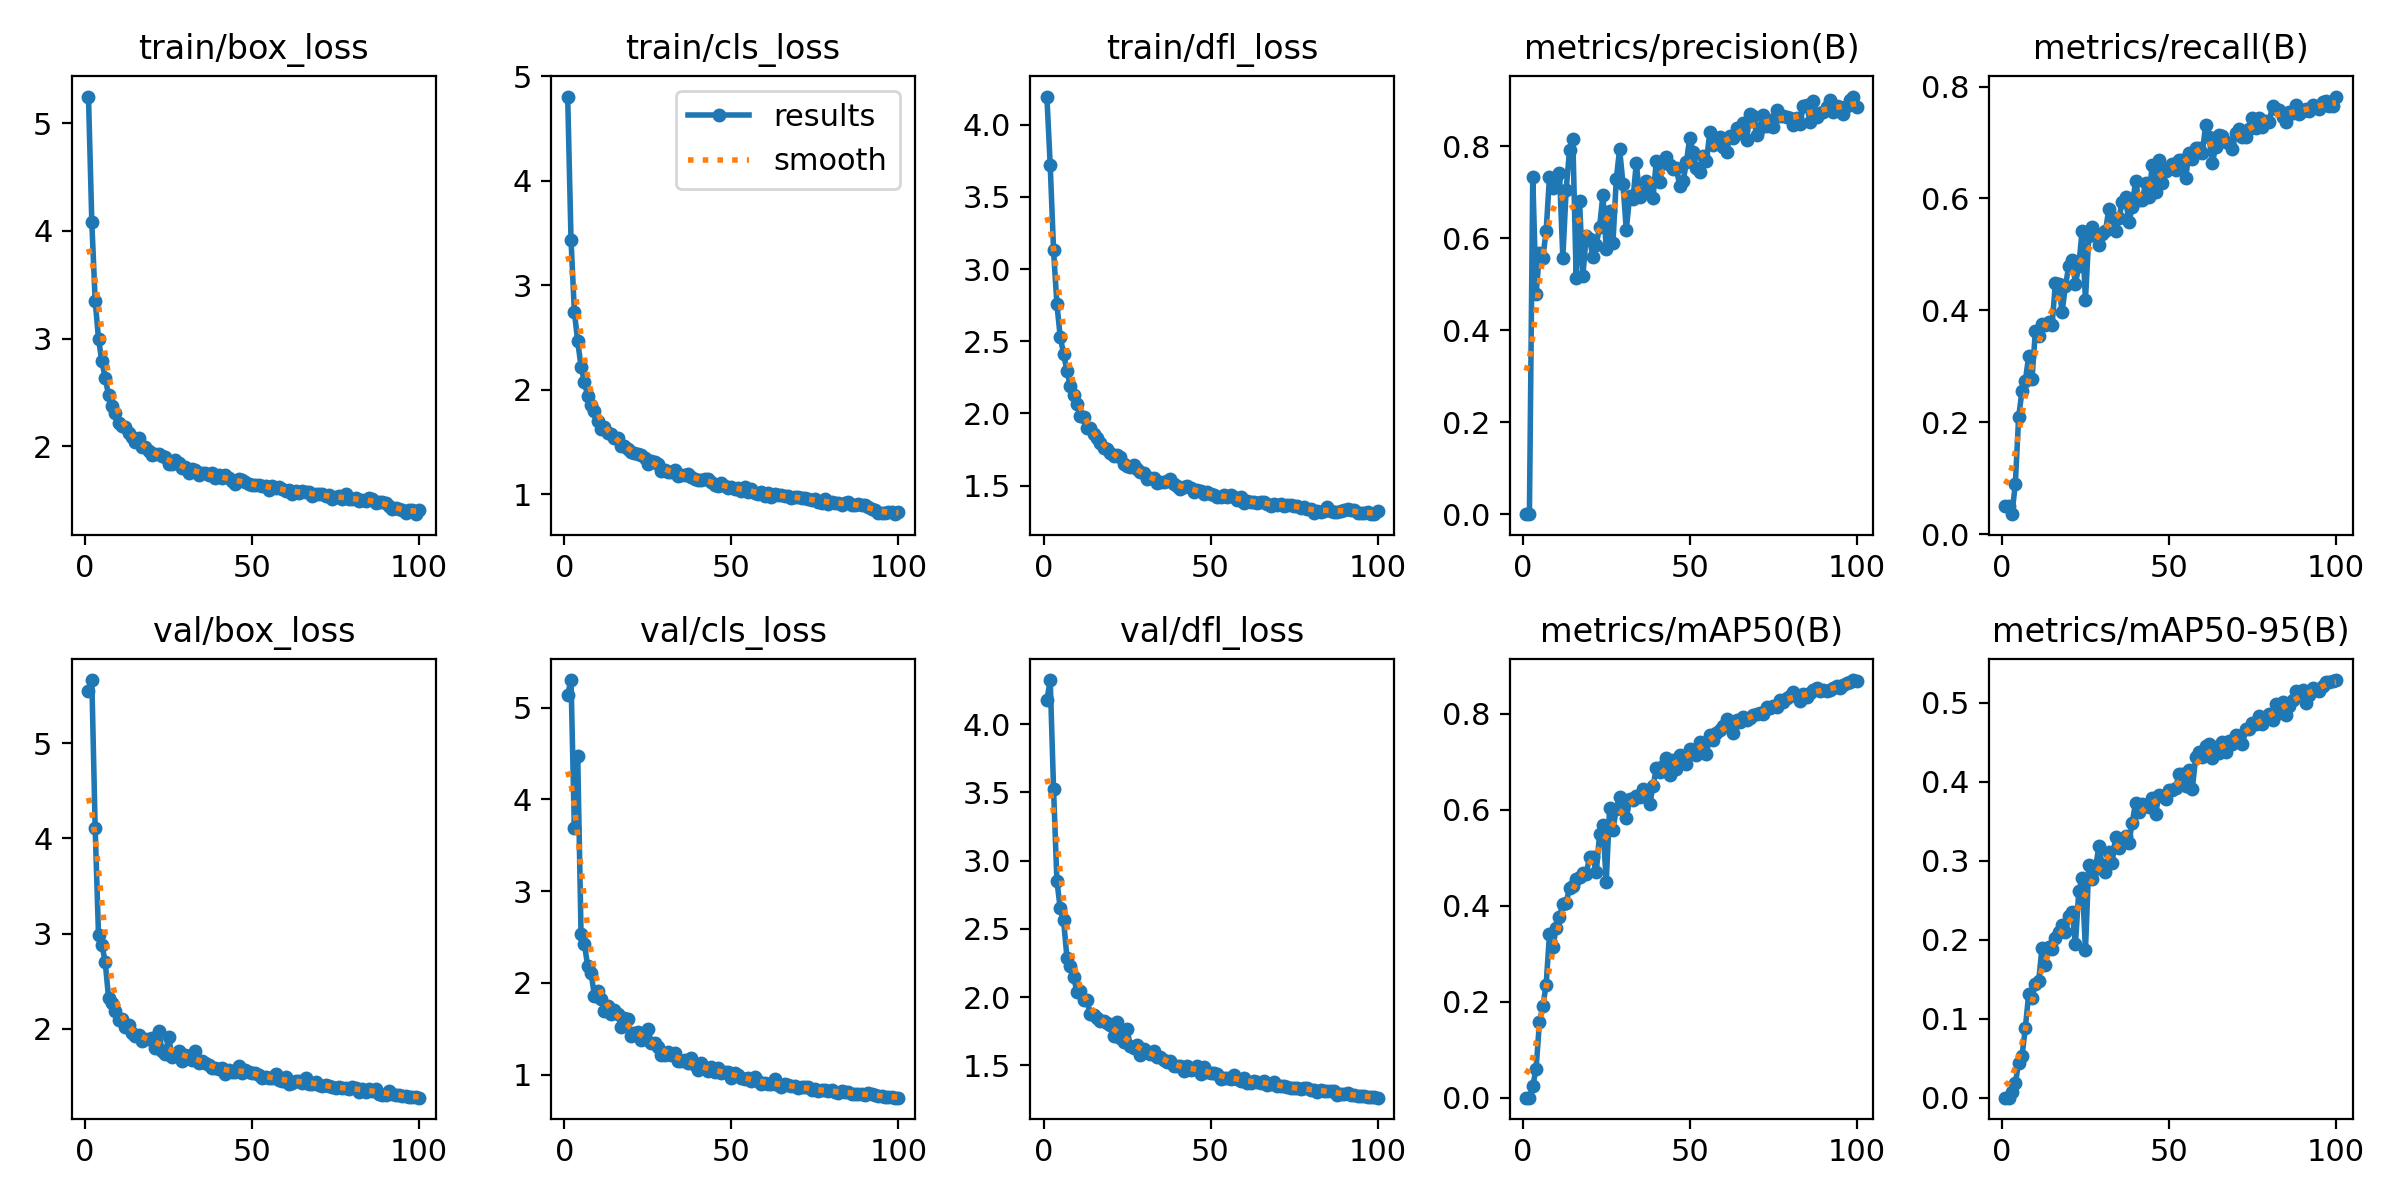

The file beside this chart, header and first rows:
epoch, time, train/box_loss, train/cls_loss, train/dfl_loss, metrics/precision(B), metrics/recall(B), metrics/mAP50(B), metrics/mAP50-95(B), val/box_loss, val/cls_loss, val/dfl_loss, lr/pg0, lr/pg1, lr/pg2
1, 103.1, 5.246, 4.807, 4.195, 0.00039, 0.05131, 0.00036, 0.00011, 5.547, 5.139, 4.176, 0.00036, 0.00036, 0.00036
2, 215.3, 4.079, 3.435, 3.718, 0.00036, 0.05118, 0.00024, 8e-05, 5.661, 5.3, 4.323, 0.0007231, 0.0007231, 0.0007231
3, 334.5, 3.351, 2.749, 3.13, 0.7331, 0.03585, 0.02444, 0.00738, 4.109, 3.686, 3.524, 0.001079, 0.001079, 0.001079
4, 457.6, 2.998, 2.465, 2.756, 0.4792, 0.08955, 0.06064, 0.01861, 2.988, 4.472, 2.852, 0.001078, 0.001078, 0.001078
5, 682, 2.79, 2.224, 2.529, 0.5671, 0.2092, 0.1578, 0.04356, 2.886, 2.535, 2.65, 0.001067, 0.001067, 0.001067
6, 957.8, 2.636, 2.08, 2.414, 0.5569, 0.2559, 0.1903, 0.05246, 2.706, 2.422, 2.564, 0.001056, 0.001056, 0.001056
7, 1230, 2.476, 1.939, 2.295, 0.6149, 0.2738, 0.2348, 0.0881, 2.33, 2.18, 2.291, 0.001045, 0.001045, 0.001045
8, 1566, 2.377, 1.86, 2.191, 0.7326, 0.318, 0.3409, 0.1308, 2.277, 2.109, 2.23, 0.001034, 0.001034, 0.001034
9, 1862, 2.313, 1.795, 2.126, 0.7087, 0.2772, 0.3134, 0.126, 2.187, 1.86, 2.147, 0.001023, 0.001023, 0.001023
10, 2207, 2.218, 1.703, 2.064, 0.734, 0.3624, 0.3531, 0.1442, 2.098, 1.914, 2.041, 0.001012, 0.001012, 0.001012
11, 2549, 2.191, 1.621, 1.984, 0.7425, 0.3542, 0.3772, 0.148, 2.104, 1.819, 2.047, 0.001001, 0.001001, 0.001001
12, 2919, 2.179, 1.643, 1.978, 0.558, 0.3751, 0.4044, 0.1899, 2.025, 1.694, 1.98, 0.00099, 0.00099, 0.00099
13, 3277, 2.125, 1.592, 1.896, 0.7052, 0.3735, 0.4049, 0.1676, 2.038, 1.746, 1.978, 0.000979, 0.000979, 0.000979
14, 3648, 2.087, 1.574, 1.901, 0.7909, 0.3792, 0.4379, 0.1909, 1.961, 1.66, 1.878, 0.000968, 0.000968, 0.000968
15, 3989, 2.044, 1.542, 1.857, 0.8147, 0.3735, 0.4417, 0.1888, 1.932, 1.703, 1.866, 0.000957, 0.000957, 0.000957
16, 4359, 2.075, 1.538, 1.829, 0.5128, 0.448, 0.4561, 0.2021, 1.934, 1.658, 1.846, 0.000946, 0.000946, 0.000946
17, 4708, 1.997, 1.462, 1.798, 0.6818, 0.4469, 0.4606, 0.2099, 1.876, 1.523, 1.827, 0.000935, 0.000935, 0.000935
18, 5016, 1.993, 1.46, 1.764, 0.5178, 0.3967, 0.4679, 0.2183, 1.89, 1.614, 1.827, 0.000924, 0.000924, 0.000924
19, 5117, 1.957, 1.435, 1.757, 0.605, 0.4436, 0.4662, 0.2092, 1.891, 1.609, 1.811, 0.000913, 0.000913, 0.000913
20, 5219, 1.922, 1.404, 1.725, 0.599, 0.4788, 0.5009, 0.2301, 1.907, 1.422, 1.796, 0.000902, 0.000902, 0.000902
21, 5322, 1.928, 1.397, 1.708, 0.5594, 0.4901, 0.5017, 0.2355, 1.801, 1.45, 1.716, 0.000891, 0.000891, 0.000891
22, 5426, 1.927, 1.39, 1.712, 0.5845, 0.4479, 0.4692, 0.1945, 1.98, 1.459, 1.82, 0.00088, 0.00088, 0.00088
23, 5528, 1.914, 1.374, 1.696, 0.6248, 0.479, 0.5486, 0.2611, 1.774, 1.381, 1.702, 0.000869, 0.000869, 0.000869
24, 5632, 1.897, 1.345, 1.648, 0.6938, 0.5425, 0.5684, 0.2776, 1.741, 1.385, 1.668, 0.000858, 0.000858, 0.000858
25, 5735, 1.838, 1.292, 1.638, 0.5756, 0.4187, 0.4491, 0.1869, 1.916, 1.497, 1.764, 0.000847, 0.000847, 0.000847
26, 5838, 1.835, 1.318, 1.627, 0.6596, 0.5331, 0.6031, 0.2949, 1.711, 1.342, 1.641, 0.000836, 0.000836, 0.000836
27, 5942, 1.871, 1.311, 1.646, 0.5887, 0.5489, 0.558, 0.277, 1.742, 1.343, 1.631, 0.000825, 0.000825, 0.000825
28, 6047, 1.847, 1.288, 1.617, 0.7277, 0.5374, 0.6016, 0.2898, 1.764, 1.295, 1.647, 0.000814, 0.000814, 0.000814
29, 6150, 1.798, 1.22, 1.591, 0.7936, 0.5174, 0.6262, 0.3181, 1.661, 1.212, 1.577, 0.000803, 0.000803, 0.000803
30, 6255, 1.809, 1.236, 1.586, 0.7185, 0.5364, 0.6004, 0.2947, 1.729, 1.214, 1.621, 0.000792, 0.000792, 0.000792
31, 6358, 1.753, 1.216, 1.545, 0.6181, 0.5416, 0.5831, 0.2857, 1.714, 1.248, 1.596, 0.000781, 0.000781, 0.000781
32, 6459, 1.788, 1.213, 1.552, 0.6912, 0.5814, 0.6224, 0.3114, 1.678, 1.211, 1.584, 0.00077, 0.00077, 0.00077
33, 6561, 1.775, 1.23, 1.552, 0.6849, 0.5663, 0.6194, 0.2974, 1.773, 1.232, 1.607, 0.000759, 0.000759, 0.000759
34, 6662, 1.734, 1.179, 1.517, 0.7638, 0.5416, 0.6281, 0.3303, 1.648, 1.146, 1.565, 0.000748, 0.000748, 0.000748
35, 6764, 1.755, 1.187, 1.526, 0.6899, 0.5649, 0.6265, 0.3155, 1.667, 1.149, 1.562, 0.000737, 0.000737, 0.000737
36, 6866, 1.752, 1.189, 1.522, 0.6989, 0.5929, 0.6423, 0.3223, 1.642, 1.157, 1.542, 0.000726, 0.000726, 0.000726
37, 6968, 1.732, 1.194, 1.529, 0.7239, 0.6019, 0.628, 0.3308, 1.618, 1.128, 1.528, 0.000715, 0.000715, 0.000715
38, 7068, 1.748, 1.169, 1.543, 0.7172, 0.5579, 0.6111, 0.3227, 1.593, 1.175, 1.535, 0.000704, 0.000704, 0.000704
39, 7170, 1.705, 1.148, 1.508, 0.6877, 0.5844, 0.6492, 0.3478, 1.587, 1.107, 1.493, 0.000693, 0.000693, 0.000693
40, 7276, 1.733, 1.14, 1.498, 0.7687, 0.6313, 0.6865, 0.3731, 1.585, 1.044, 1.493, 0.000682, 0.000682, 0.000682
41, 7377, 1.705, 1.135, 1.479, 0.723, 0.5975, 0.6781, 0.3613, 1.589, 1.125, 1.494, 0.000671, 0.000671, 0.000671
42, 7478, 1.731, 1.152, 1.492, 0.7625, 0.5971, 0.6913, 0.3721, 1.532, 1.06, 1.458, 0.00066, 0.00066, 0.00066
43, 7580, 1.704, 1.144, 1.496, 0.7765, 0.6269, 0.7076, 0.3706, 1.575, 1.037, 1.498, 0.000649, 0.000649, 0.000649
44, 7680, 1.679, 1.121, 1.483, 0.7599, 0.6024, 0.673, 0.3684, 1.546, 1.083, 1.463, 0.000638, 0.000638, 0.000638
45, 7780, 1.653, 1.09, 1.455, 0.7514, 0.6603, 0.7035, 0.3793, 1.554, 1.025, 1.477, 0.000627, 0.000627, 0.000627
46, 7881, 1.695, 1.082, 1.468, 0.7519, 0.612, 0.6841, 0.3596, 1.608, 1.068, 1.498, 0.000616, 0.000616, 0.000616
47, 7981, 1.682, 1.106, 1.465, 0.7133, 0.6695, 0.7138, 0.3829, 1.542, 1.017, 1.435, 0.0006051, 0.0006051, 0.0006051
48, 8086, 1.673, 1.085, 1.445, 0.7235, 0.6282, 0.7061, 0.3823, 1.566, 1.023, 1.488, 0.0005941, 0.0005941, 0.0005941
49, 8201, 1.647, 1.062, 1.453, 0.7653, 0.6499, 0.6956, 0.378, 1.553, 1.03, 1.451, 0.0005831, 0.0005831, 0.0005831
50, 8316, 1.636, 1.071, 1.442, 0.8182, 0.6548, 0.727, 0.3895, 1.536, 0.965, 1.446, 0.0005721, 0.0005721, 0.0005721
51, 8432, 1.641, 1.056, 1.437, 0.7865, 0.662, 0.7233, 0.3895, 1.536, 1.012, 1.442, 0.0005611, 0.0005611, 0.0005611
52, 8547, 1.645, 1.06, 1.421, 0.7517, 0.6502, 0.7142, 0.3916, 1.522, 0.9909, 1.436, 0.0005501, 0.0005501, 0.0005501
53, 8661, 1.631, 1.033, 1.421, 0.7435, 0.6694, 0.7417, 0.4098, 1.484, 0.9657, 1.404, 0.0005391, 0.0005391, 0.0005391
54, 8762, 1.628, 1.07, 1.433, 0.7777, 0.6694, 0.7378, 0.4091, 1.495, 0.9558, 1.411, 0.0005281, 0.0005281, 0.0005281
55, 8863, 1.592, 1.023, 1.421, 0.7676, 0.6358, 0.7159, 0.3939, 1.482, 0.9577, 1.41, 0.0005171, 0.0005171, 0.0005171
56, 8972, 1.634, 1.051, 1.435, 0.8301, 0.6814, 0.7552, 0.4153, 1.484, 0.9264, 1.404, 0.0005061, 0.0005061, 0.0005061
57, 9076, 1.612, 1.014, 1.418, 0.8035, 0.6713, 0.746, 0.3907, 1.528, 0.9699, 1.427, 0.0004951, 0.0004951, 0.0004951
58, 9176, 1.62, 1.004, 1.401, 0.8145, 0.6896, 0.7592, 0.4313, 1.469, 0.9287, 1.398, 0.0004841, 0.0004841, 0.0004841
59, 9278, 1.604, 1.024, 1.423, 0.82, 0.6906, 0.7664, 0.437, 1.454, 0.9013, 1.388, 0.0004731, 0.0004731, 0.0004731
60, 9396, 1.581, 0.987, 1.382, 0.7972, 0.682, 0.7739, 0.431, 1.494, 0.9065, 1.408, 0.0004621, 0.0004621, 0.0004621
... 40 more rows
